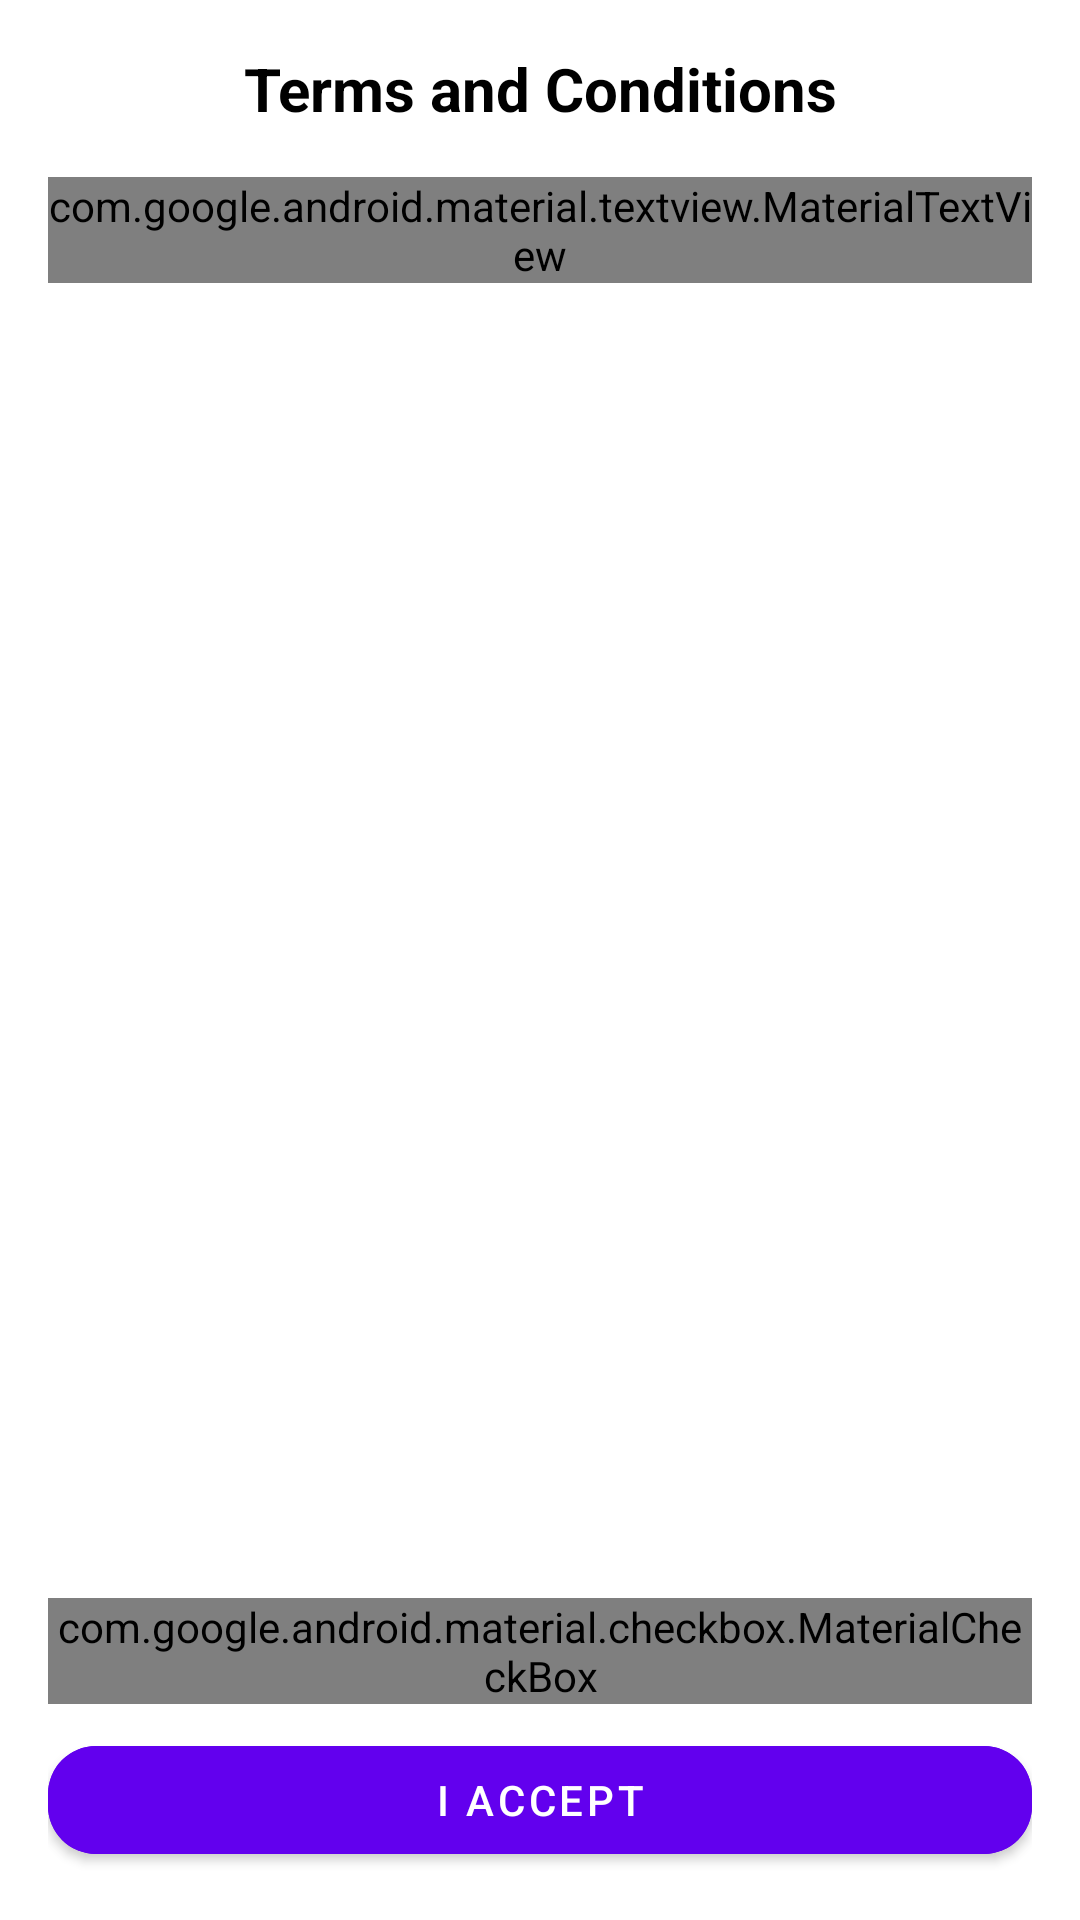

Android layout source for this screen:
<!-- AndroidManifest.xml: application theme AppTheme -->
<!-- res/layout/activity_terms_and_conditions.xml -->
<?xml version="1.0" encoding="utf-8"?>
<androidx.constraintlayout.widget.ConstraintLayout
    xmlns:android="http://schemas.android.com/apk/res/android"
    xmlns:app="http://schemas.android.com/apk/res-auto"
    android:layout_width="match_parent"
    android:layout_height="match_parent"
    android:background="?attr/colorSurface"
    android:padding="16dp">

    <com.google.android.material.textview.MaterialTextView
        android:id="@+id/tvTitle"
        android:layout_width="0dp"
        android:layout_height="wrap_content"
        android:text="Terms and Conditions"
        android:textStyle="bold"
        android:textSize="20sp"
        android:textColor="?attr/colorOnSurface"
        android:gravity="center"
        android:layout_marginBottom="16dp"
        app:layout_constraintTop_toTopOf="parent"
        app:layout_constraintStart_toStartOf="parent"
        app:layout_constraintEnd_toEndOf="parent"/>

    <androidx.core.widget.NestedScrollView
        android:id="@+id/scrollViewTerms"
        android:layout_width="0dp"
        android:layout_height="0dp"
        android:layout_marginTop="16dp"
        app:layout_constraintTop_toBottomOf="@id/tvTitle"
        app:layout_constraintStart_toStartOf="parent"
        app:layout_constraintEnd_toEndOf="parent"
        app:layout_constraintBottom_toTopOf="@id/checkboxTerms">

        <com.google.android.material.textview.MaterialTextView
            android:id="@+id/tvTermsContent"
            android:layout_width="match_parent"
            android:layout_height="wrap_content"
            android:textColor="?attr/colorOnSurfaceVariant"
            android:textSize="16sp"
            android:lineSpacingExtra="4dp"/>
    </androidx.core.widget.NestedScrollView>

    <com.google.android.material.checkbox.MaterialCheckBox
        android:id="@+id/checkboxTerms"
        android:layout_width="0dp"
        android:layout_height="wrap_content"
        android:text="I have read and agree to the Terms and Conditions"
        android:textColor="?attr/colorOnSurfaceVariant"
        android:layout_marginBottom="8dp"
        app:layout_constraintBottom_toTopOf="@id/btnAccept"
        app:layout_constraintStart_toStartOf="parent"
        app:layout_constraintEnd_toEndOf="parent"/>

    <com.google.android.material.button.MaterialButton
        android:id="@+id/btnAccept"
        android:layout_width="0dp"
        android:layout_height="wrap_content"
        android:text="I Accept"
        android:textColor="?attr/colorOnPrimary"
        android:backgroundTint="?attr/colorPrimary"
        android:layout_marginTop="16dp"
        app:cornerRadius="16dp"
        app:layout_constraintBottom_toBottomOf="parent"
        app:layout_constraintStart_toStartOf="parent"
        app:layout_constraintEnd_toEndOf="parent"/>

</androidx.constraintlayout.widget.ConstraintLayout>
<!-- resources referenced by this layout -->
<resources>

</resources>
